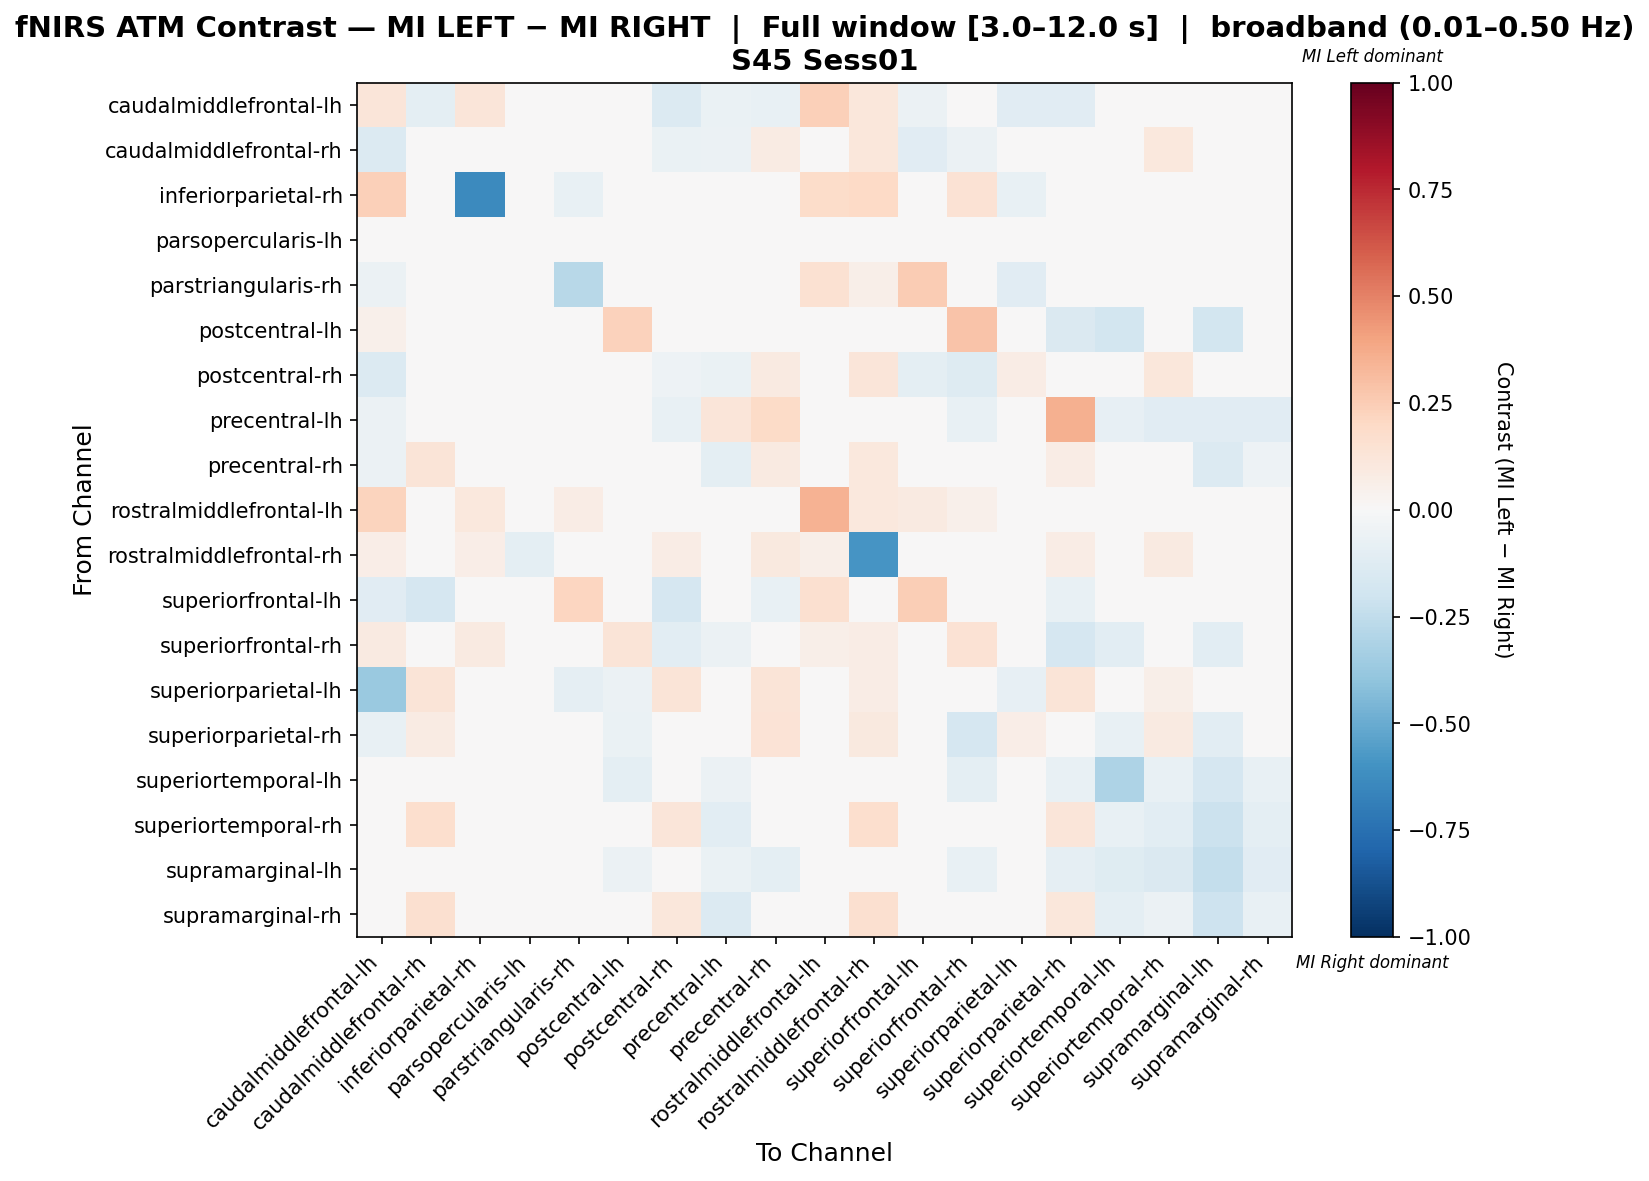

The data file committed next to this chart (first rows):
, caudalmiddlefrontal-lh, caudalmiddlefrontal-rh, inferiorparietal-rh, parsopercularis-lh, parstriangularis-rh, postcentral-lh, postcentral-rh, precentral-lh, precentral-rh, rostralmiddlefrontal-lh, rostralmiddlefrontal-rh, superiorfrontal-lh, superiorfrontal-rh, superiorparietal-lh, superiorparietal-rh, superiortemporal-lh, superiortemporal-rh, supramarginal-lh, supramarginal-rh
caudalmiddlefrontal-lh, 0.1215, -0.09615, 0.1238, 0.0, 0.0, 0.02839, -0.1346, -0.06731, -0.07692, 0.2381, 0.1143, -0.05769, 0.03736, -0.1154, -0.1154, 0.0, 0.0, 0.0, 0.0
caudalmiddlefrontal-rh, -0.1348, 0.03955, 0.0, -0.01124, 0.0, 0.0, -0.06986, -0.05618, 0.08116, 0.0, 0.1118, -0.1124, -0.05618, 0.04605, 0.01072, 0.0, 0.1053, 0.0, 0.04605
inferiorparietal-rh, 0.2364, 0.0, -0.639, 0.0, -0.07143, 0.01818, 0.0, 0.0, 0.0, 0.1818, 0.2, 0.0, 0.1455, -0.07143, 0.0, 0.0, 0.0, 0.0, 0.0
parsopercularis-lh, 0.0, 0.0, 0.0, -0.03333, 0.0, 0.0, 0.0, 0.0, 0.0, 0.0, 0.0, 0.0, 0.0, 0.0, 0.03333, 0.0, 0.0, 0.0, 0.0
parstriangularis-rh, -0.05556, 0.0, -0.02778, 0.0, -0.2753, 0.0, 0.0, 0.0, 0.0, 0.1515, 0.06061, 0.2576, 0.0, -0.1111, 0.0, 0.0, 0.0, 0.0, 0.0
postcentral-lh, 0.05208, 0.0, 0.0, 0.0, 0.0, 0.2292, 0.0, 0.0, 0.0, 0.0, 0.0, 0.0, 0.2812, -0.04167, -0.1458, -0.1875, 0.0, -0.1875, 0.0
postcentral-rh, -0.1373, 0.02758, 0.0, 0.0, 0.0, 0.0, -0.05085, -0.06863, 0.0864, 0.0, 0.1209, -0.09804, -0.1275, 0.07692, 0.02758, 0.0, 0.1099, 0.0, 0.03297
precentral-lh, -0.0625, -0.03125, 0.0, 0.0, 0.0, 0.0, -0.07292, 0.119, 0.192, 0.0, 0.0, 0.0, -0.07292, 0.0, 0.3557, -0.08333, -0.1146, -0.1146, -0.1146
precentral-rh, -0.06202, 0.1276, 0.0, 0.0, 0.0, 0.0, 0.04288, -0.1008, 0.08668, 0.0, 0.1049, -0.02326, -0.03876, 0.04895, 0.07784, -0.03101, -0.04163, -0.1395, -0.05182
rostralmiddlefrontal-lh, 0.2232, 0.0, 0.1071, 0.0, 0.07143, 0.0, 0.0, 0.0, 0.0, 0.3482, 0.1071, 0.08929, 0.05357, 0.0, 0.0, 0.0, 0.0, 0.0, 0.0
rostralmiddlefrontal-rh, 0.07018, 0.005263, 0.07018, -0.1, 0.02339, 0.0, 0.07602, 0.0, 0.09942, 0.05848, -0.5895, 0.0, 0.04094, 0.03509, 0.07602, 0.0, 0.09357, 0.0, 0.04094
superiorfrontal-lh, -0.1127, -0.169, 0.0, 0.0, 0.2143, 0.0, -0.169, -0.01408, -0.07042, 0.1571, 0.0, 0.2483, -0.01408, 0.0, -0.07042, 0.0, 0.0, 0.0, 0.0
superiorfrontal-rh, 0.0915, -0.02778, 0.08824, 0.0, 0.0, 0.128, -0.1019, -0.05556, -0.02778, 0.05882, 0.07353, 0.0, 0.1432, 0.0, -0.1667, -0.1019, 0.0, -0.1019, 0.0
superiorparietal-lh, -0.375, 0.1296, -0.03125, 0.0, -0.09375, -0.0625, 0.1296, 0.0, 0.1296, 0.0, 0.07407, 0.0, 0.0, -0.08565, 0.1296, 0.0, 0.05556, 0.0, 0.0
superiorparietal-rh, -0.07752, 0.08087, 0.0, 0.0, 0.0, -0.06977, 0.0176, -0.02724, 0.1349, 0.0, 0.0991, -0.02326, -0.1705, 0.06306, 0.04169, -0.07752, 0.09009, -0.1085, 0.02703
superiortemporal-lh, 0.0, 0.0, -0.009524, 0.0, -0.009524, -0.09524, 0.0, -0.05714, -0.01905, 0.0, 0.0, 0.0, -0.09524, -0.009524, -0.07619, -0.3048, -0.07619, -0.1714, -0.07619
superiortemporal-rh, 0.0, 0.1667, 0.0, 0.0, 0.0, 0.0, 0.1176, -0.1038, -0.01295, 0.0, 0.1667, 0.0, 0.0, 0.04902, 0.1176, -0.07547, -0.1073, -0.217, -0.1012
supramarginal-lh, 0.0, 0.0, 0.0, 0.0, 0.0, -0.06173, 0.0, -0.0679, -0.09877, 0.0, 0.0, 0.0, -0.07407, 0.0, -0.08642, -0.1173, -0.142, -0.2407, -0.1111
supramarginal-rh, 0.0, 0.1591, 0.0, 0.0, 0.0, 0.0, 0.1136, -0.1341, 0.02494, 0.0, 0.1591, 0.0, 0.0, 0.0, 0.1136, -0.09756, -0.06042, -0.2073, -0.07095
